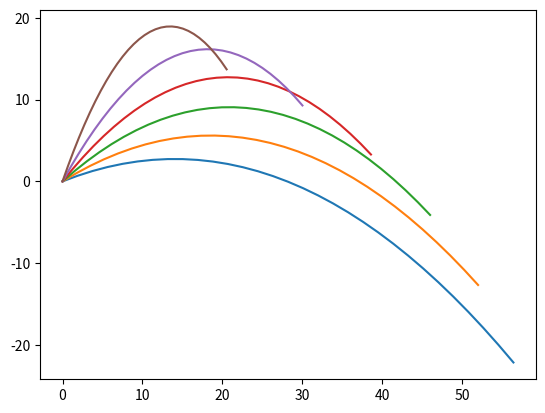

The matplotlib source for this figure:
import math
import numpy
import matplotlib.pyplot

h = 0.1
g = 9.81
acceleration = numpy.array([0.,-g])
initial_speed = 20.

def trajectory():
    angles = numpy.linspace(20.,70.,6)

    num_steps = 30
    x=numpy.zeros([num_steps+1,2])
    v=numpy.zeros([num_steps+1,2])

    for angle in angles:
        angle_rad = math.pi /180.0*angle
        x[0,0]=0.
        x[0,1]=0.
        v[0,0] = initial_speed*math.cos(angle_rad)
        v[0,1] = initial_speed*math.sin(angle_rad)
        for step in range(num_steps):
            x[step+1]=x[step]+h*v[step]
            v[step+1]=v[step]+h*acceleration
        matplotlib.pyplot.plot(x[:,0],x[:,1])
    return x,v
x,v=trajectory()

matplotlib.pyplot.show()
